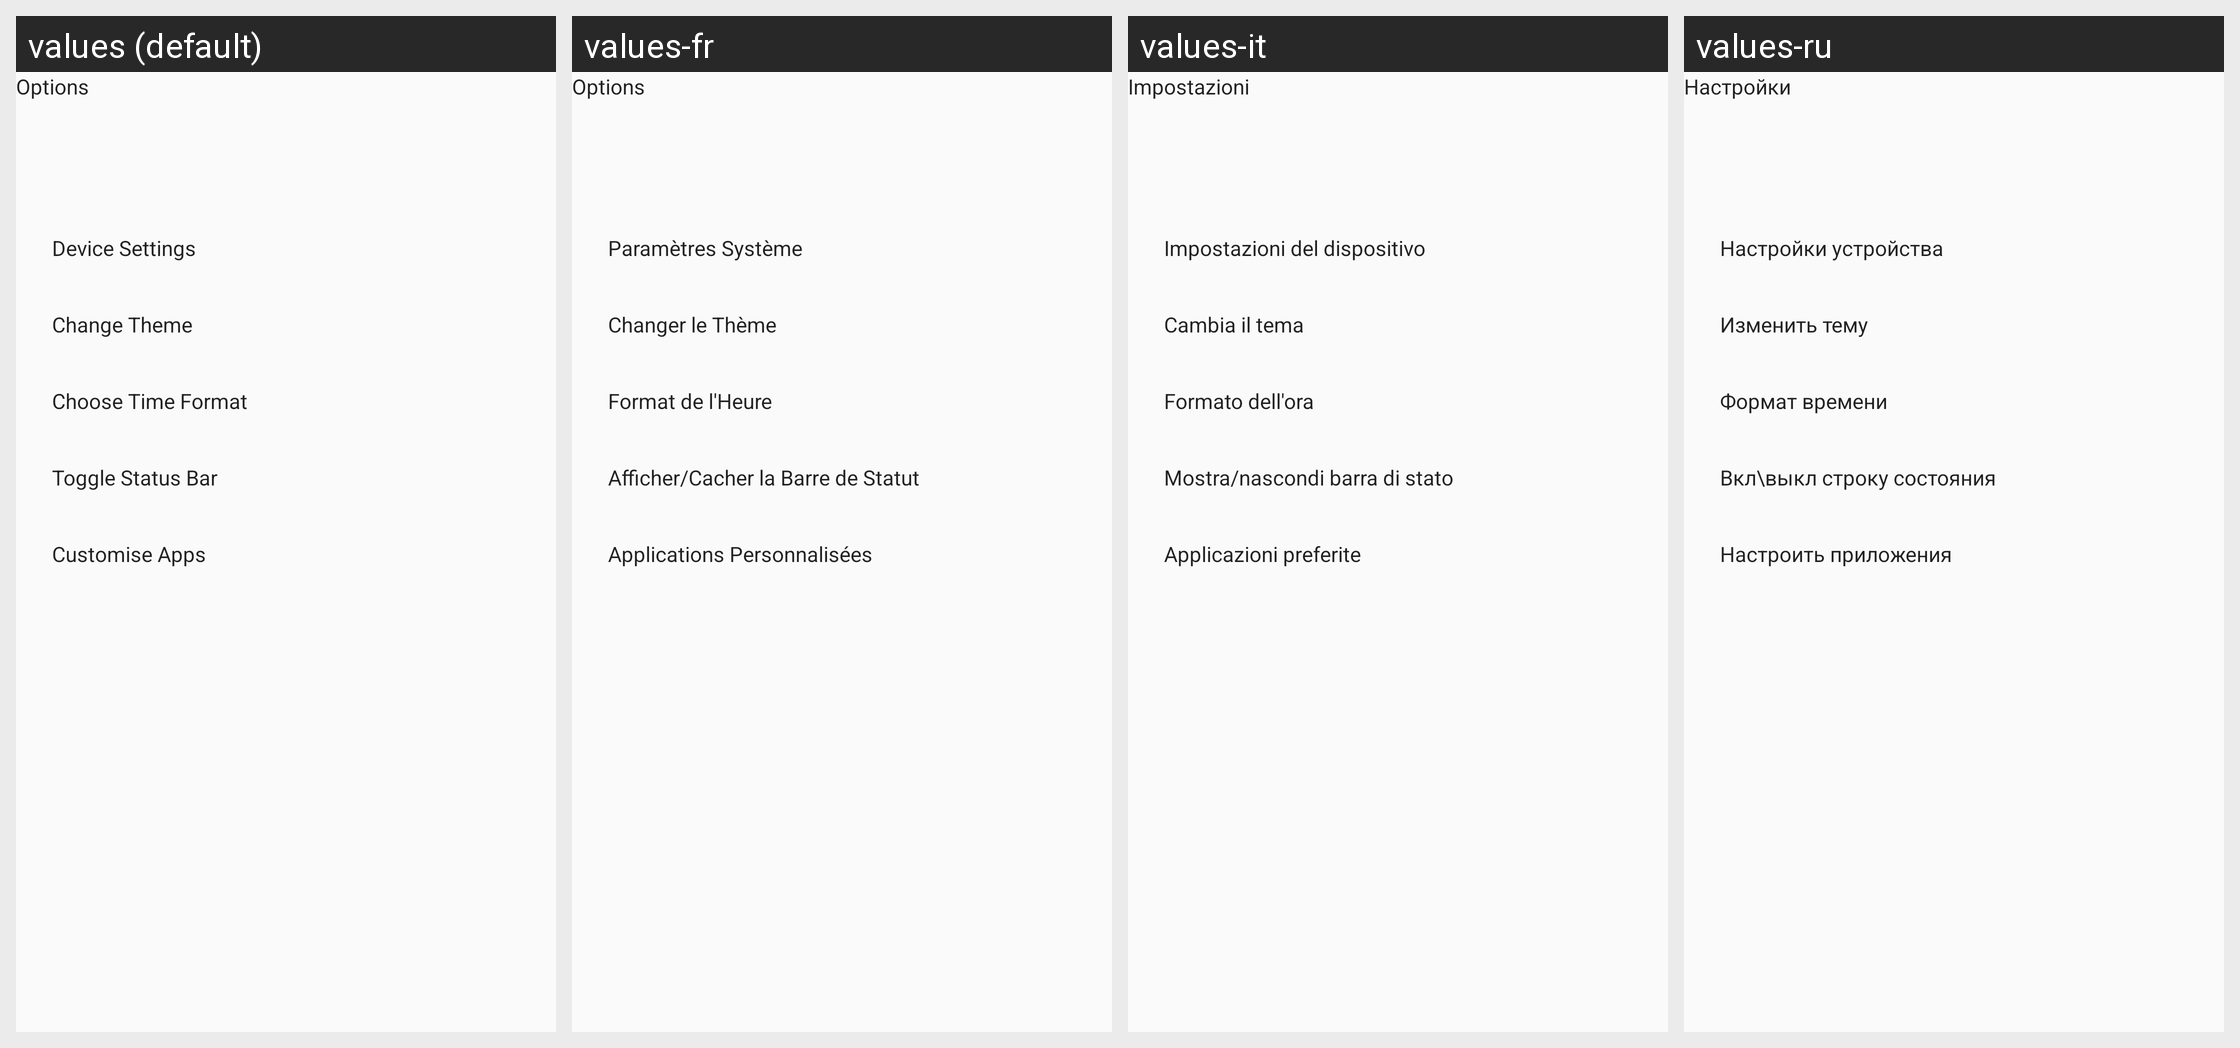

For this localized Android screen grid, give each drawn string resource with its value in every locale shown.
Android screen res/layout/options_fragment.xml rendered under 4 locales, left to right: values (default), values-fr, values-it, values-ru. Device: Nexus 5 (rendered at 1080×1920; each locale shown at half size, 540×960, under a caption strip naming it); theme AppTheme.
Other locales in the repository, not shown: values-nb, values-nl, values-pl, values-pt-rBR, values-ru-rRU, values-th, values-uk.
Strings drawn on this screen, with the default value and each locale's value (text and hints the layout hard-codes, and strings that could not be matched under every locale, appear in the picture but are not listed):

main_fragment_options
  values: Options
  values-fr: Options
  values-it: Impostazioni
  values-ru: Настройки

options_fragment_device_settings
  values: Device Settings
  values-fr: Paramètres Système
  values-it: Impostazioni del dispositivo
  values-ru: Настройки устройства

options_fragment_change_theme
  values: Change Theme
  values-fr: Changer le Thème
  values-it: Cambia il tema
  values-ru: Изменить тему

options_fragment_toggle_status_bar
  values: Toggle Status Bar
  values-fr: Afficher/Cacher la Barre de Statut
  values-it: Mostra/nascondi barra di stato
  values-ru: Вкл\выкл строку состояния

options_fragment_customise_apps
  values: Customise Apps
  values-fr: Applications Personnalisées
  values-it: Applicazioni preferite
  values-ru: Настроить приложения
